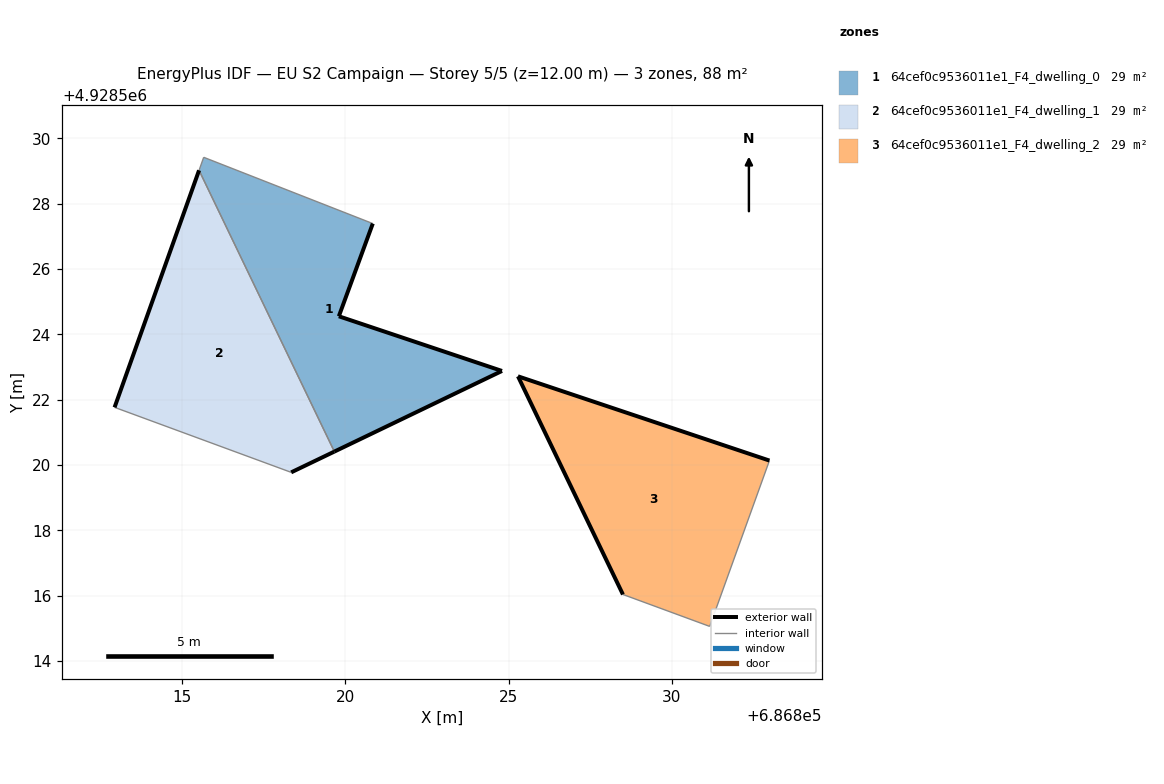
=== STOREY PLAN SPEC (per zone: floor XY polygon, exterior-wall plan segments, windows/doors) ===
zone 1: 64cef0c9536011e1_F4_dwelling_0  (29.2 m²)
  floor: (686824.79, 4928522.88) (686819.80, 4928524.55) (686820.84, 4928527.39) (686815.66, 4928529.42) (686815.52, 4928529.03) (686819.66, 4928520.41)
  exterior wall: (686820.84, 4928527.39) – (686819.80, 4928524.55)  [3.0 m]
  exterior wall: (686819.80, 4928524.55) – (686824.79, 4928522.88)  [5.3 m]
  exterior wall: (686824.79, 4928522.88) – (686819.66, 4928520.41)  [5.7 m]
  interior walls: 3
zone 2: 64cef0c9536011e1_F4_dwelling_1  (29.2 m²)
  floor: (686819.66, 4928520.41) (686815.52, 4928529.03) (686812.93, 4928521.76) (686818.34, 4928519.77)
  exterior wall: (686819.66, 4928520.41) – (686818.34, 4928519.77)  [1.5 m]
  exterior wall: (686812.93, 4928521.76) – (686815.52, 4928529.03)  [7.7 m]
  interior walls: 2
zone 3: 64cef0c9536011e1_F4_dwelling_2  (29.2 m²)
  floor: (686831.16, 4928515.05) (686832.99, 4928520.13) (686825.28, 4928522.71) (686828.50, 4928516.03)
  exterior wall: (686825.28, 4928522.71) – (686832.99, 4928520.13)  [8.1 m]
  exterior wall: (686828.50, 4928516.03) – (686825.28, 4928522.71)  [7.4 m]
  interior walls: 2

=== DERIVED (storey summary) ===
Building: EU S2 Campaign
Storey: 5 of 5  (floor level z = 12.00 m)
Storey gross floor area: 87.7 m²
Zones on this storey: 3
  - 64cef0c9536011e1_F4_dwelling_0: floor 29.2 m²; exterior wall 14.0 m (42.0 m²); WWR 0.0%
  - 64cef0c9536011e1_F4_dwelling_1: floor 29.2 m²; exterior wall 9.2 m (27.5 m²); WWR 0.0%
  - 64cef0c9536011e1_F4_dwelling_2: floor 29.2 m²; exterior wall 15.5 m (46.6 m²); WWR 0.0%
Zone adjacency (shared interzone walls):
  - 64cef0c9536011e1_F4_dwelling_0 ↔ 64cef0c9536011e1_F4_dwelling_1